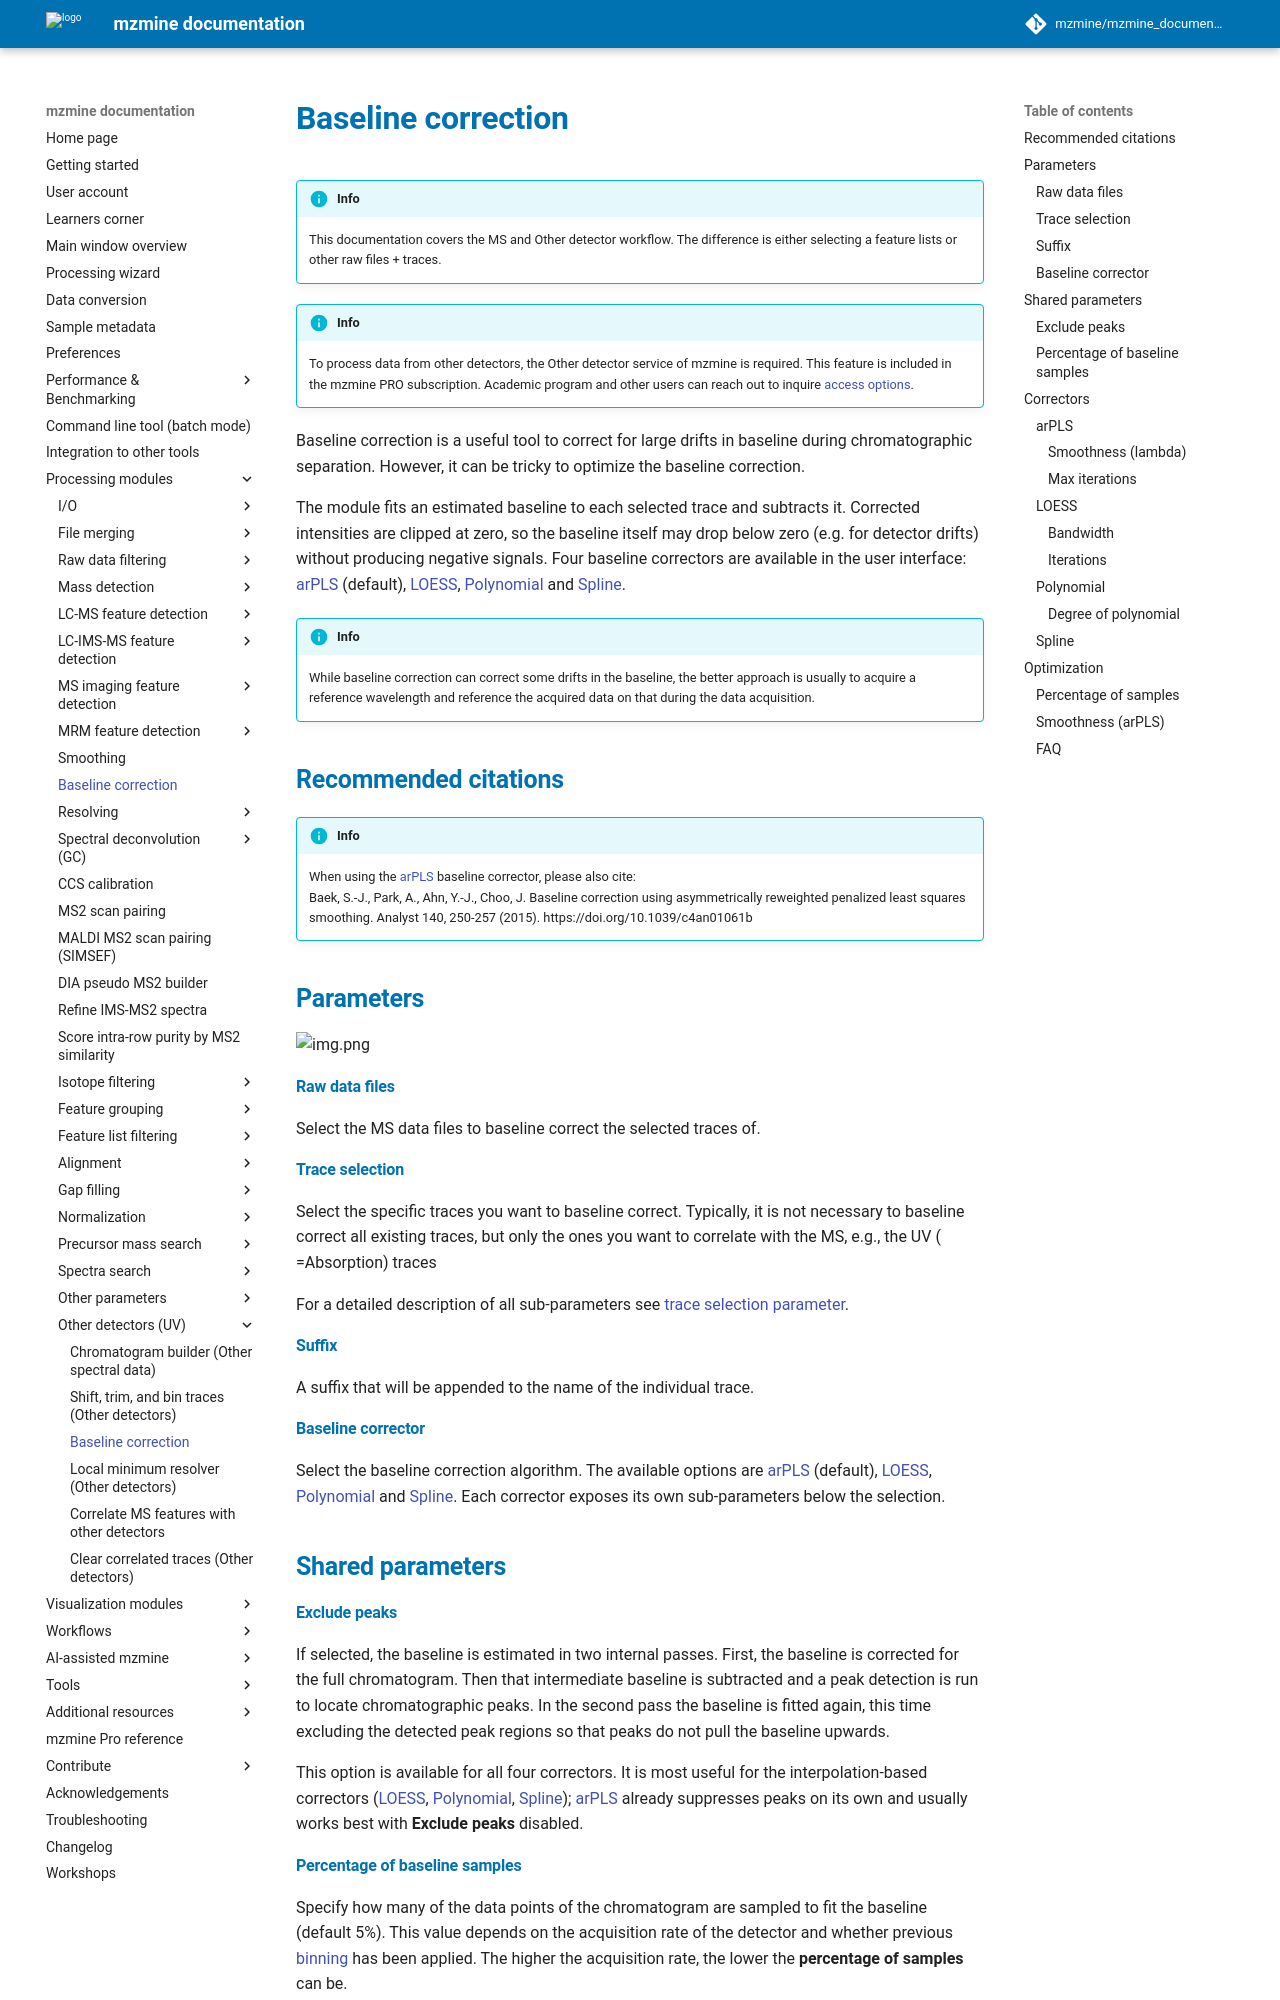

repository: mzmine/mzmine_documentation · page: latest/module_docs/uv/uv_baseline_correction/uv_baseline_correction.html · generator: mkdocs

# Baseline correction

!!! info
    
    This documentation covers the MS and Other detector workflow. The difference is either selecting a
    feature lists or other raw files + traces.

!!! info

    To process data from other detectors, the Other detector service of mzmine is required. This feature
    is included in the mzmine PRO subscription. Academic program and other users can reach out to
    inquire [access options](https://mzio.io/contact).

Baseline correction is a useful tool to correct for large drifts in baseline during chromatographic
separation. However, it can be tricky to optimize the baseline correction.

The module fits an estimated baseline to each selected trace and subtracts it. Corrected
intensities are clipped at zero, so the baseline itself may drop below zero (e.g. for detector
drifts) without producing negative signals. Four baseline correctors are available in the user
interface: [arPLS](#arpls) (default), [LOESS](#loess), [Polynomial](#polynomial) and
[Spline](#spline).

!!! Info

    While baseline correction can correct some drifts in the baseline, the better approach is usually to
    acquire a reference wavelength and reference the acquired data on that during the data acquisition.

## Recommended citations

!!! info

    When using the [arPLS](#arpls) baseline corrector, please also cite:<br>
    Baek, S.-J., Park, A., Ahn, Y.-J., Choo, J. Baseline correction using asymmetrically reweighted penalized least squares smoothing. Analyst 140, 250-257 (2015). https://doi.org/10.1039/c4an01061b

## Parameters

![img.png](parameters.png)

#### Raw data files

Select the MS data files to baseline correct the selected traces of.

#### Trace selection

Select the specific traces you want to baseline correct. Typically, it is not necessary to baseline
correct all existing traces, but only the ones you want to correlate with the MS, e.g., the UV (
=Absorption) traces

For a detailed description of all sub-parameters
see [trace selection parameter](../otherdetector_glossary.md#trace-selection-parameter).

#### Suffix

A suffix that will be appended to the name of the individual trace.

#### Baseline corrector

Select the baseline correction algorithm. The available options are [arPLS](#arpls) (default),
[LOESS](#loess), [Polynomial](#polynomial) and [Spline](#spline). Each corrector exposes its own
sub-parameters below the selection.

## Shared parameters

#### Exclude peaks

If selected, the baseline is estimated in two internal passes. First, the baseline is corrected for
the full chromatogram. Then that intermediate baseline is subtracted and a peak detection is run to
locate chromatographic peaks. In the second pass the baseline is fitted again, this time excluding
the detected peak regions so that peaks do not pull the baseline upwards.

This option is available for all four correctors. It is most useful for the interpolation-based
correctors ([LOESS](#loess), [Polynomial](#polynomial), [Spline](#spline)); [arPLS](#arpls) already
suppresses peaks on its own and usually works best with **Exclude peaks** disabled.
